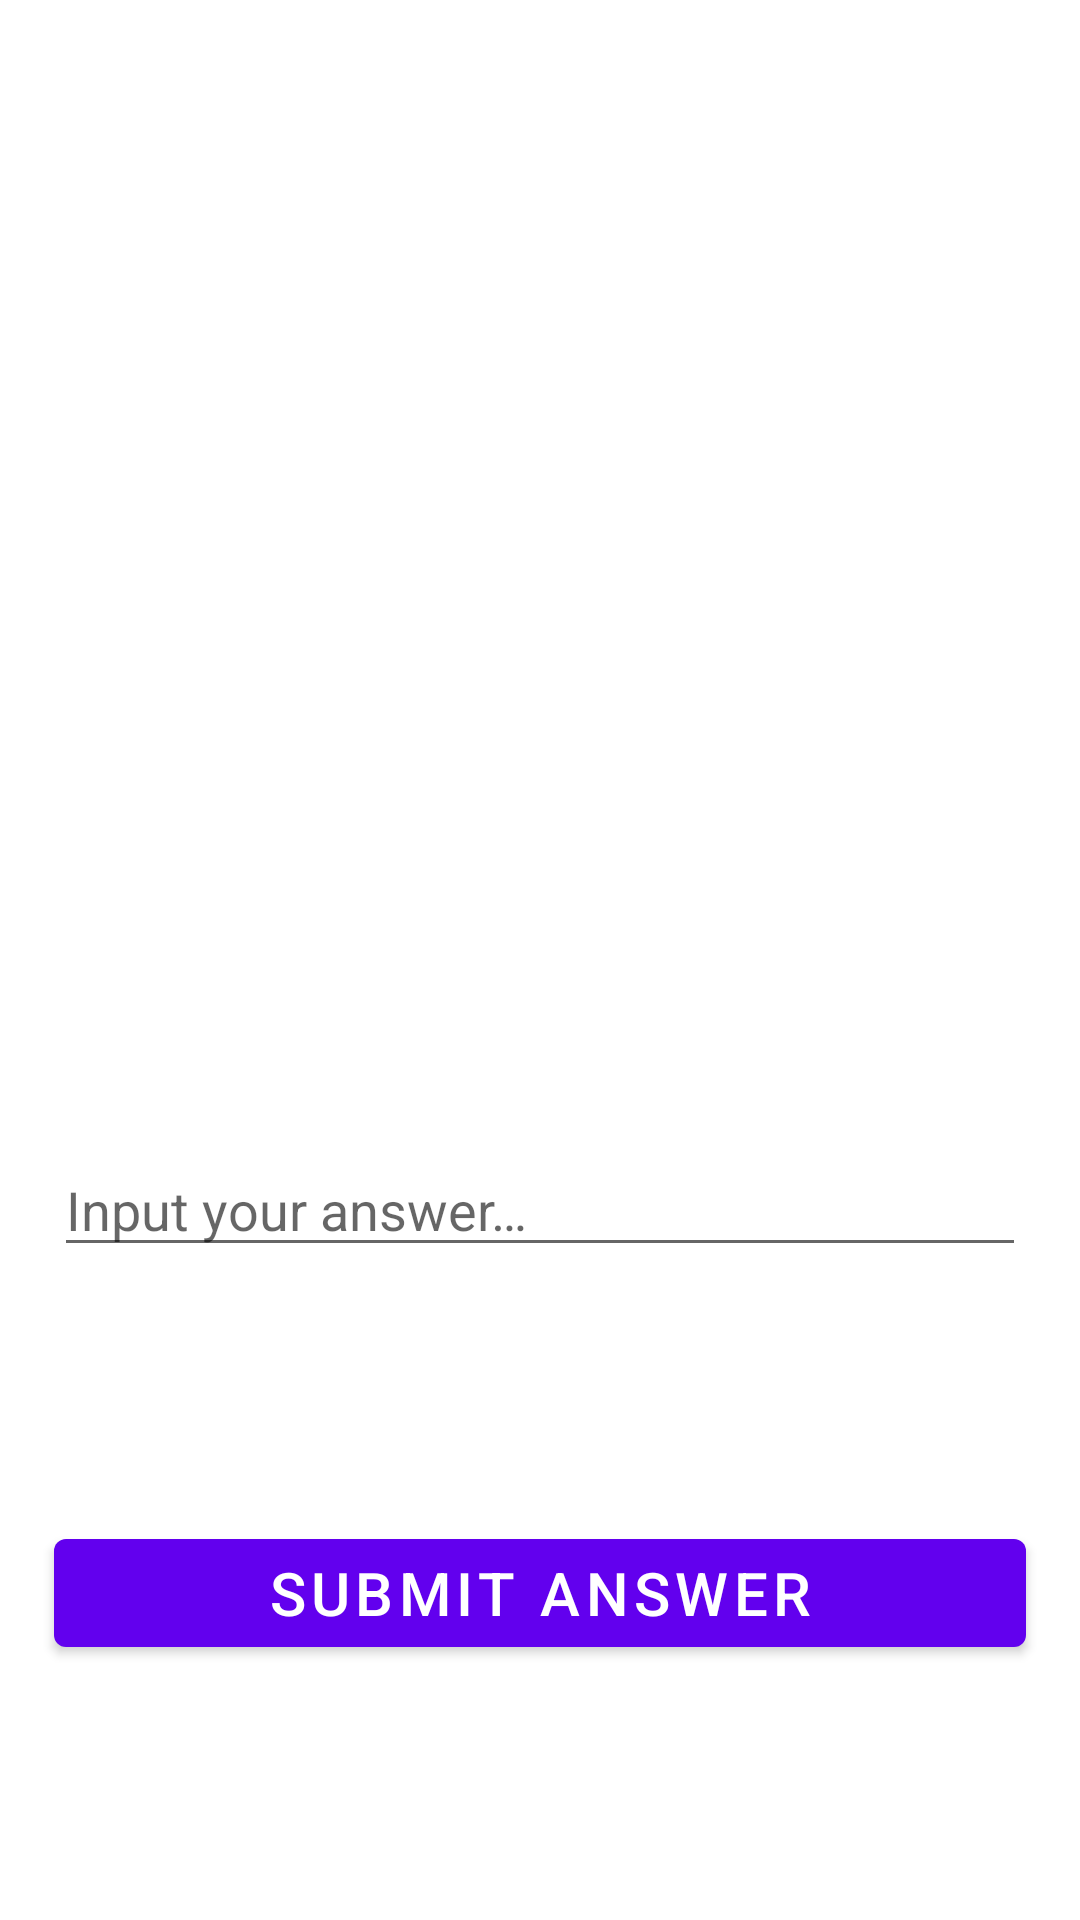

Layout XML and referenced resources for this Android screen:
<!-- AndroidManifest.xml: application theme Theme.AndroidStudy -->
<!-- res/layout/fragment_game.xml -->
<?xml version="1.0" encoding="utf-8"?>
<layout>

    <data>

        <variable
            name="gameViewModel"
            type="kr.owens.android.study.ui.game.GameViewModel" />
    </data>

    <androidx.constraintlayout.widget.ConstraintLayout xmlns:android="http://schemas.android.com/apk/res/android"
        xmlns:app="http://schemas.android.com/apk/res-auto"
        xmlns:tools="http://schemas.android.com/tools"
        android:layout_width="match_parent"
        android:layout_height="match_parent"
        tools:context=".ui.game.GameFragment">

        <androidx.constraintlayout.widget.Guideline
            android:id="@+id/game_start_guide"
            android:layout_width="wrap_content"
            android:layout_height="wrap_content"
            android:orientation="vertical"
            app:layout_constraintGuide_percent="0.05" />

        <androidx.constraintlayout.widget.Guideline
            android:id="@+id/game_end_guide"
            android:layout_width="wrap_content"
            android:layout_height="wrap_content"
            android:orientation="vertical"
            app:layout_constraintGuide_percent="0.95" />

        <com.google.android.material.textview.MaterialTextView
            android:id="@+id/timer"
            android:layout_width="wrap_content"
            android:layout_height="wrap_content"
            android:text="@{gameViewModel.timerData}"
            android:textColor="#FF0000"
            android:textSize="70sp"
            app:layout_constraintBottom_toTopOf="@id/quiz_text"
            app:layout_constraintEnd_toEndOf="@id/game_end_guide"
            app:layout_constraintLeft_toLeftOf="@id/game_start_guide"
            app:layout_constraintRight_toRightOf="@id/game_end_guide"
            app:layout_constraintStart_toStartOf="@id/game_start_guide"
            app:layout_constraintTop_toTopOf="parent" />

        <com.google.android.material.textview.MaterialTextView
            android:id="@+id/quiz_text"
            android:layout_width="wrap_content"
            android:layout_height="wrap_content"
            android:text="@{gameViewModel.quizData}"
            android:textSize="50sp"
            app:layout_constraintBottom_toBottomOf="parent"
            app:layout_constraintEnd_toEndOf="@id/game_end_guide"
            app:layout_constraintLeft_toLeftOf="@id/game_start_guide"
            app:layout_constraintRight_toRightOf="@id/game_end_guide"
            app:layout_constraintStart_toStartOf="@id/game_start_guide"
            app:layout_constraintTop_toTopOf="parent"
            app:layout_constraintVertical_bias="0.4" />

        <com.google.android.material.textfield.TextInputEditText
            android:id="@+id/answer_input"
            android:layout_width="0dp"
            android:layout_height="wrap_content"
            android:hint="@string/edit_text_hint"
            android:inputType="numberSigned"
            app:layout_constraintBottom_toTopOf="@id/answer_button"
            app:layout_constraintEnd_toEndOf="@id/game_end_guide"
            app:layout_constraintLeft_toLeftOf="@id/game_start_guide"
            app:layout_constraintRight_toRightOf="@id/game_end_guide"
            app:layout_constraintStart_toStartOf="@id/game_start_guide"
            app:layout_constraintTop_toBottomOf="@id/quiz_text"
            app:layout_constraintVertical_bias="0.2" />

        <com.google.android.material.button.MaterialButton
            android:id="@+id/answer_button"
            android:layout_width="0dp"
            android:layout_height="wrap_content"
            android:text="@string/answer_button"
            android:textSize="20sp"
            app:layout_constraintBottom_toBottomOf="parent"
            app:layout_constraintEnd_toEndOf="@id/game_end_guide"
            app:layout_constraintLeft_toLeftOf="@id/game_start_guide"
            app:layout_constraintRight_toRightOf="@id/game_end_guide"
            app:layout_constraintStart_toStartOf="@id/game_start_guide"
            app:layout_constraintTop_toBottomOf="@id/answer_input" />
    </androidx.constraintlayout.widget.ConstraintLayout>
</layout>
<!-- resources referenced by this layout -->
<resources>
  <string name="answer_button">Submit answer</string>
  <string name="edit_text_hint">Input your answer…</string>
  <style name="Theme.AndroidStudy" parent="Theme.MaterialComponents.DayNight.DarkActionBar">
          
          <item name="colorPrimary">@color/purple_500</item>
          <item name="colorPrimaryVariant">@color/purple_700</item>
          <item name="colorOnPrimary">@color/white</item>
          
          <item name="colorSecondary">@color/teal_200</item>
          <item name="colorSecondaryVariant">@color/teal_700</item>
          <item name="colorOnSecondary">@color/black</item>
          
          <item name="android:statusBarColor" tools:targetApi="l">?attr/colorPrimaryVariant</item>
          
      </style>
  <!-- not gathered from this repository: default colours our renderer supplied (Android Studio template values) -->
  <color name="purple_500">#FF6200EE</color>
  <color name="purple_700">#FF3700B3</color>
  <color name="teal_200">#FF03DAC5</color>
  <color name="teal_700">#FF018786</color>
  <color name="black">#FF000000</color>
  <color name="white">#FFFFFFFF</color>
</resources>
